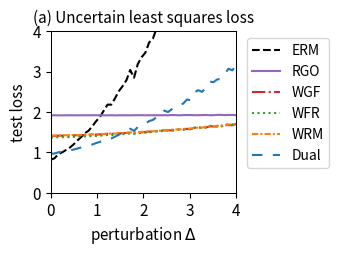

Generate this figure with matplotlib:
import numpy as np
import matplotlib.pyplot as plt
from scipy.optimize import minimize
from scipy.special import logsumexp

# --- 1. 实验设置与参数定义 ---
# 定义问题的维度
DIM_M = 10  # 矩阵 A 的行数
DIM_N = 10  # 矩阵 A 的列数 (theta 的维度)

# 定义训练/测试样本数量
N_TRAIN_SAMPLES = 20
N_TEST_SAMPLES = 1000

# 定义分布偏移的扰动范围
DELTA_MIN = 0.0
DELTA_MAX = 4.0
DELTA_STEPS = 50

# --- DRO 算法超参数 ---
N_EPOCHS = 50 # 外部优化的迭代轮数
LEARNING_RATE = 0.01 # 外部优化 theta 的学习率
LAMBDA_VAL = 1 # 正则化参数 lambda
EPSILON = 0.1 # 熵正则化参数 epsilon
GRAD_CLIP_THRESHOLD = 10.0 # 梯度裁剪阈值，防止梯度爆炸

# RGO (算法2) 特定参数
RGO_SMOOTHNESS_L = 0.5 # 假设的损失函数平滑度 L (需满足 LAMBDA_VAL > L/2)

# WGF (算法3), WFR (算法4), WRM 特定参数
K_INNER_STEPS = 50  # 内部循环迭代次数 K (现在作为基准次数)
INNER_STEP_SIZE = 0.01 # 内部循环步长 eta
WFR_WEIGHT_STEP_SIZE = 0.08 # WFR 中权重更新的步长

# WGF, WFR, RGO 特定参数
M_PARTICLES = 5 # 使用的粒子(样本)数量

# Dual 方法特定参数
SINKHORN_SAMPLE_LEVEL = 4 # Dual 方法的蒙特卡洛采样级别

# --- 2. 生成固定的问题实例 ---
np.random.seed(42)
A0 = np.random.randn(DIM_M, DIM_N)
A1 = np.random.randn(DIM_M, DIM_N)
b = np.random.randn(DIM_M)

# --- 3. 数据生成函数 ---
def generate_training_data(n_samples):
    return np.random.uniform(-0.5, 0.5, n_samples)

def generate_test_data(n_samples, delta):
    lower_bound = -0.5 * (1 + delta)
    upper_bound = 0.5 * (1 + delta)
    return np.random.uniform(lower_bound, upper_bound, n_samples)

# --- 4. 核心函数定义 (Vectorized) ---
def loss_function(theta, z):
    """ 计算单个样本或一批样本 z 的损失 f_theta(z) """
    z = np.atleast_1d(z)
    # A_z shape: (num_z, DIM_M, DIM_N)
    A_z = A0[np.newaxis, :, :] + z[:, np.newaxis, np.newaxis] * A1[np.newaxis, :, :]
    # residual shape: (num_z, DIM_M)
    residual = A_z @ theta - b[np.newaxis, :]
    # loss shape: (num_z,)
    loss = np.sum(residual**2, axis=1) / DIM_M
    return loss.squeeze()

def loss_grad_theta(theta, z):
    """ 计算损失函数关于 theta 的梯度 nabla_theta f_theta(z) for one or a batch of z """
    z = np.atleast_1d(z)
    # A_z shape: (num_z, DIM_M, DIM_N)
    A_z = A0[np.newaxis, :, :] + z[:, np.newaxis, np.newaxis] * A1[np.newaxis, :, :]
    # residual shape: (num_z, DIM_M)
    residual = A_z @ theta - b[np.newaxis, :]
    # grad shape: (num_z, DIM_N)
    grad = 2 * (A_z.transpose(0, 2, 1) @ residual[:, :, np.newaxis]).squeeze(axis=2)
    return grad.squeeze()

def loss_grad_z(theta, z):
    """ 计算损失函数关于 z 的梯度 nabla_z f_theta(z) for one or a batch of z """
    z = np.atleast_1d(z)
    # A_z shape: (num_z, DIM_M, DIM_N)
    A_z = A0[np.newaxis, :, :] + z[:, np.newaxis, np.newaxis] * A1[np.newaxis, :, :]
    # residual shape: (num_z, DIM_M)
    residual = A_z @ theta - b[np.newaxis, :]
    # grad_A_z is A1 @ theta, shape: (DIM_M,)
    grad_A_z = A1 @ theta
    # grad shape: (num_z,)
    grad = 2 * np.sum(residual * grad_A_z[np.newaxis, :], axis=1)
    return grad.squeeze()

# --- 5. ERM (经验风险最小化) 实现 ---
def erm_objective_function(theta, xi_samples):
    """ 计算 ERM 的目标函数值（平均损失）"""
    return np.mean(loss_function(theta, xi_samples))

def solve_erm(xi_train_samples):
    """ 使用优化器求解 ERM 问题 """
    initial_theta = np.zeros(DIM_N)
    result = minimize(
        erm_objective_function, initial_theta, args=(xi_train_samples,), method='BFGS')
    if not result.success:
        print("警告: ERM 优化过程可能未收敛。")
    return result.x

# --- 6. RGO (算法2) 实现 (Vectorized) ---
def solve_rgo(xi_train_samples):
    """ 使用 RGO 算法求解 Sinkhorn DRO """
    theta = np.zeros(DIM_N)
    num_train = len(xi_train_samples)
    
    def rgo_inner_objective(z, xi, current_theta):
        l = loss_function(current_theta, z.flatten()).reshape(z.shape)
        penalty = (z - xi)**2
        return -l / (LAMBDA_VAL * EPSILON) + penalty / EPSILON

    def rgo_inner_objective_grad_z(z, xi, current_theta):
        grad_l_z = loss_grad_z(current_theta, z)
        grad_penalty = 2 * (z - xi)
        return -grad_l_z / (LAMBDA_VAL * EPSILON) + grad_penalty
    
    for epoch in range(N_EPOCHS):
        # Stage 1: 使用梯度下降寻找 z* for all xi simultaneously
        z_k = xi_train_samples.copy()
        for _ in range(K_INNER_STEPS):
            grad = rgo_inner_objective_grad_z(z_k, xi_train_samples, theta)
            z_k -= INNER_STEP_SIZE * grad
        z_star_batch = z_k

        # Stage 2: Vectorized 拒绝采样 M_PARTICLES 次 for each xi
        variance = (LAMBDA_VAL * EPSILON) / (2 * LAMBDA_VAL - RGO_SMOOTHNESS_L)
        if variance <= 0: variance = 1e-6
        std_dev = np.sqrt(variance)
        
        z_star_expanded = z_star_batch[:, np.newaxis]
        xi_expanded = xi_train_samples[:, np.newaxis]
        
        final_accepted_samples = np.zeros((num_train, M_PARTICLES))
        active_flags = np.ones((num_train, M_PARTICLES), dtype=bool)
        
        for _ in range(100): # Max 100 attempts for vectorization
            if not np.any(active_flags): break
            
            proposals = np.random.normal(0, std_dev, size=(num_train, M_PARTICLES))
            z_candidates = z_star_expanded + proposals
            
            f_val_candidates = rgo_inner_objective(z_candidates, xi_expanded, theta)
            f_val_star = rgo_inner_objective(z_star_expanded, xi_expanded, theta)
            
            log_accept_prob = -f_val_candidates + f_val_star - (proposals**2 / (2*variance))
            
            acceptance_mask = np.log(np.random.rand(num_train, M_PARTICLES)) < log_accept_prob
            newly_accepted = acceptance_mask & active_flags
            
            final_accepted_samples[newly_accepted] = z_candidates[newly_accepted]
            active_flags[newly_accepted] = False

        if np.any(active_flags):
            final_accepted_samples[active_flags] = z_star_expanded[active_flags]

        all_grads = loss_grad_theta(theta, final_accepted_samples.flatten())
        avg_particle_grads = all_grads.reshape(num_train, M_PARTICLES, -1).mean(axis=1)
        total_grad = avg_particle_grads.sum(axis=0)
        
        avg_grad = total_grad / num_train
        grad_norm = np.linalg.norm(avg_grad)
        if grad_norm > GRAD_CLIP_THRESHOLD:
            avg_grad = avg_grad * GRAD_CLIP_THRESHOLD / grad_norm
        theta -= LEARNING_RATE * avg_grad
        
    return theta

# --- 7. Wasserstein Gradient Flow (WGF) 实现 (Vectorized) ---
def solve_wgf(xi_train_samples):
    """ 使用 Wasserstein Gradient Flow (WGF) 求解 Sinkhorn DRO """
    theta = np.zeros(DIM_N)
    num_train = len(xi_train_samples)
    
    def f_bar_grad_z(z, xi, current_theta):
        grad_f = loss_grad_z(current_theta, z)
        return grad_f - 2 * LAMBDA_VAL * (z - xi)

    for epoch in range(N_EPOCHS):
        particles = np.tile(xi_train_samples[:, np.newaxis], (1, M_PARTICLES))
        
        for _ in range(K_INNER_STEPS):
            particles_flat = particles.flatten()
            xi_expanded = np.repeat(xi_train_samples, M_PARTICLES)
            
            grad = f_bar_grad_z(particles_flat, xi_expanded, theta)
            noise = np.random.normal(0, 1, size=particles_flat.shape)
            
            updated_particles_flat = particles_flat + INNER_STEP_SIZE * grad + np.sqrt(2 * INNER_STEP_SIZE * LAMBDA_VAL * EPSILON) * noise
            particles = updated_particles_flat.reshape(num_train, M_PARTICLES)

        all_grads = loss_grad_theta(theta, particles.flatten())
        avg_particle_grads = all_grads.reshape(num_train, M_PARTICLES, -1).mean(axis=1)
        total_grad = avg_particle_grads.sum(axis=0)
            
        avg_grad = total_grad / num_train
        grad_norm = np.linalg.norm(avg_grad)
        if grad_norm > GRAD_CLIP_THRESHOLD:
            avg_grad = avg_grad * GRAD_CLIP_THRESHOLD / grad_norm
        theta -= LEARNING_RATE * avg_grad
        
    return theta

# --- 8. WFR Flow (算法4) 实现 (Vectorized) ---
def solve_wfr(xi_train_samples):
    """ 使用 WFR Flow 求解 Sinkhorn DRO """
    theta = np.zeros(DIM_N)
    num_train = len(xi_train_samples)
    
    def f_bar_grad_z(z, xi, current_theta):
        grad_f = loss_grad_z(current_theta, z)
        return grad_f - 2 * LAMBDA_VAL * (z - xi)

    for epoch in range(N_EPOCHS):
        particles = np.tile(xi_train_samples[:, np.newaxis], (1, M_PARTICLES))
        weights = np.full((num_train, M_PARTICLES), 1.0 / M_PARTICLES)
        
        for _ in range(K_INNER_STEPS):
            particles_flat = particles.flatten()
            xi_expanded = np.repeat(xi_train_samples, M_PARTICLES)
            
            grad = f_bar_grad_z(particles_flat, xi_expanded, theta)
            noise = np.random.normal(0, 1, size=particles_flat.shape)
            updated_particles_flat = particles_flat + INNER_STEP_SIZE * grad + np.sqrt(2 * INNER_STEP_SIZE * LAMBDA_VAL * EPSILON) * noise
            particles = updated_particles_flat.reshape(num_train, M_PARTICLES)
            
            f_bar_val = loss_function(theta, particles.flatten()).reshape(particles.shape) - LAMBDA_VAL * (particles - xi_train_samples[:, np.newaxis])**2
            weights = (weights**(1 - LAMBDA_VAL * EPSILON * WFR_WEIGHT_STEP_SIZE)) * np.exp(WFR_WEIGHT_STEP_SIZE * f_bar_val)
            
            sum_weights = np.sum(weights, axis=1, keepdims=True)
            weights /= (sum_weights + 1e-9)

        all_grads = loss_grad_theta(theta, particles.flatten()).reshape(num_train, M_PARTICLES, -1)
        weighted_grads = np.sum(weights[:, :, np.newaxis] * all_grads, axis=1)
        total_grad = np.sum(weighted_grads, axis=0)
        
        avg_grad = total_grad / num_train
        grad_norm = np.linalg.norm(avg_grad)
        if grad_norm > GRAD_CLIP_THRESHOLD:
            avg_grad = avg_grad * GRAD_CLIP_THRESHOLD / grad_norm
        theta -= LEARNING_RATE * avg_grad
        
    return theta

# --- 9. WRM (Wasserstein Robust Method) 实现 (Vectorized) ---
def solve_wrm(xi_train_samples):
    """ 使用 WRM (确定性内部优化) 求解 """
    theta = np.zeros(DIM_N)
    num_train = len(xi_train_samples)
    
    def f_bar_grad_z(z, xi, current_theta):
        grad_f = loss_grad_z(current_theta, z)
        return grad_f - 2 * LAMBDA_VAL * (z - xi)

    for epoch in range(N_EPOCHS):
        z_k = xi_train_samples.copy()
        for _ in range(K_INNER_STEPS):
            grad = f_bar_grad_z(z_k, xi_train_samples, theta)
            z_k += INNER_STEP_SIZE * grad
        
        total_grad = loss_grad_theta(theta, z_k).sum(axis=0)
            
        avg_grad = total_grad / num_train
        grad_norm = np.linalg.norm(avg_grad)
        if grad_norm > GRAD_CLIP_THRESHOLD:
            avg_grad = avg_grad * GRAD_CLIP_THRESHOLD / grad_norm
        theta -= LEARNING_RATE * avg_grad
        
    return theta

# --- 10. Dual Method (对偶方法) 实现 (Vectorized) ---
def solve_dual(xi_train_samples):
    """ 使用对偶方法求解 Sinkhorn DRO """
    theta = np.zeros(DIM_N)
    num_train = len(xi_train_samples)
    
    levels = np.arange(SINKHORN_SAMPLE_LEVEL + 1)
    numerators = 2.0**(-levels)
    denominator = 2.0 - 2.0**(-SINKHORN_SAMPLE_LEVEL)
    probabilities = numerators / denominator
    
    for _ in range(N_EPOCHS):
        sampled_level = np.random.choice(levels, p=probabilities)
        m = 2**sampled_level
        
        noise = np.random.randn(num_train, m) * np.sqrt(EPSILON)
        z_samples = xi_train_samples[:, np.newaxis] + noise
        
        v = loss_function(theta, z_samples.flatten()).reshape(num_train, m) / (LAMBDA_VAL * EPSILON)
        
        v_max = np.max(v, axis=1, keepdims=True)
        weights = np.exp(v - v_max) 
        weights /= np.sum(weights, axis=1, keepdims=True)
        
        grads = loss_grad_theta(theta, z_samples.flatten()).reshape(num_train, m, -1)
        weighted_grads = np.sum(weights[:, :, np.newaxis] * grads, axis=1)
        total_grad = np.sum(weighted_grads, axis=0)

        avg_grad = total_grad / num_train
        grad_norm = np.linalg.norm(avg_grad)
        if grad_norm > GRAD_CLIP_THRESHOLD:
            avg_grad = avg_grad * GRAD_CLIP_THRESHOLD / grad_norm
        theta -= LEARNING_RATE * avg_grad
        
    return theta

# --- 11. 实验执行与评估 ---
def run_experiment():
    """ 执行完整的实验流程 """
    xi_train = generate_training_data(N_TRAIN_SAMPLES)
    
    print("正在求解 ERM 模型...")
    theta_erm = solve_erm(xi_train)
    print("正在求解 RGO 模型...")
    theta_rgo = solve_rgo(xi_train)
    print("正在求解 WGF 模型...")
    theta_wgf = solve_wgf(xi_train)
    print("正在求解 WFR 模型...")
    theta_wfr = solve_wfr(xi_train)
    print("正在求解 WRM 模型...")
    theta_wrm = solve_wrm(xi_train)
    print("正在求解 Dual 模型...")
    theta_dual = solve_dual(xi_train)
    print("所有模型求解完成。")

    delta_values = np.linspace(DELTA_MIN, DELTA_MAX, DELTA_STEPS)
    results = {'ERM': [], 'RGO': [], 'WGF': [], 'WFR': [], 'WRM': [], 'Dual': []}
    models = {
        'ERM': theta_erm, 'RGO': theta_rgo, 'WGF': theta_wgf, 
        'WFR': theta_wfr, 'WRM': theta_wrm, 'Dual': theta_dual
    }

    print("正在评估所有模型...")
    for delta in delta_values:
        xi_test = generate_test_data(N_TEST_SAMPLES, delta)
        for name, theta in models.items():
            test_loss = erm_objective_function(theta, xi_test)
            results[name].append(test_loss)
            
    print("评估完成。")
    return delta_values, results

# --- 12. 结果可视化 ---
def plot_results(delta_values, results):
    """ 绘制所有模型损失随扰动 delta 变化的曲线 """
    fig, ax = plt.subplots(figsize=(3.5, 2.613), dpi=300)

    styles = {
        'ERM': {'color': 'k', 'linestyle': '--'},
        'RGO': {'color': '#9467bd', 'linestyle': '-'}, 
        'WGF': {'color': '#d62728', 'linestyle': '-.'},
        'WFR': {'color': '#2ca02c', 'linestyle': ':'},
        'WRM': {'color': '#ff7f0e', 'linestyle': (0, (3, 1, 1, 1))}, # orange, dashdotdot
        'Dual': {'color': '#1f77b4', 'linestyle': (0, (5, 5))} # blue, dashed
    }
    
    for name, losses in results.items():
        ax.plot(delta_values, losses, linewidth=1.5, label=name, **styles[name])

    ax.set_title('(a) Uncertain least squares loss', fontsize=11)
    ax.set_xlabel('perturbation $\Delta$', fontsize=11)
    ax.set_ylabel('test loss', fontsize=11)
    ax.tick_params(axis='both', which='major', labelsize=11)
    for spine in ax.spines.values():
        spine.set_linewidth(0.75)
    ax.set_xlim(0, 4)
    ax.set_ylim(0, 4)
    ax.grid(False)
    ax.legend(fontsize=10)
    ax.legend(loc='upper left', bbox_to_anchor=(1.02, 1))
    plt.tight_layout()
    plt.savefig('uncertain_least_squares_results.png', dpi=300)
    plt.show()

# --- 主程序入口 ---
if __name__ == '__main__':
    with np.errstate(all='ignore'):
        delta_vals, all_results = run_experiment()
        plot_results(delta_vals, all_results)

